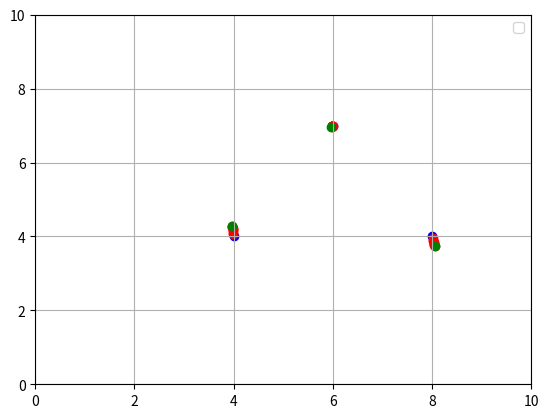

Write the Python code that produced this figure.

import numpy as np
import matplotlib.pyplot as plt

#slajd 26

#za plottanje dok se micu
def moving_plot(r_array):
    plt.figure()

    

    plt.xlim(0, 10)
    plt.ylim(0, 10)
   
    
    plt.grid(True)

    zadnji = len(r_array)
    
    iter = 0
    for r in r_array:
        if iter == 0:
            plt.scatter(r[:, 0], r[:, 1], c="b")
            iter = iter + 1
            continue
        if iter == zadnji - 1:
            plt.scatter(r[:, 0], r[:, 1], c="g")
            
            continue
        iter = iter + 1
        plt.scatter(r[:, 0], r[:, 1], c="r")
        plt.pause(1)


    
    plt.legend()
    plt.show()
    return

#za plottanje u 2D
def plot_me(r):

    x = r[:, 0]
    y = r[:, 1]
    plt.figure()
    plt.scatter(x, y, marker='o')

    plt.xlim(0, 5)
    plt.ylim(0, 5)


    plt.grid(True)
    plt.show()




def calculate_dx(a, x, ksi, y = 1.0):
    dx =  np.zeros_like(x)
    
    n = len(x)
    
    for i in range(n):
        #print("SADA RADIMO ZA LETJELICU {}".format(i))
        dr_elem = [0, 0]
        
        for j in range(n):
            dr_elem +=  a[i][j]  * ((x[j] - x[i]) - (ksi[j] - ksi[i]))
            #print("x:")
            #print((x[j] - x[i]))
            #print("ksi")
            #print((ksi[j] - ksi[i]))
 
        #print(dr_elem)
        dx[i] = dr_elem * y
        #print("-----------------------------------------------------")

    #print("DERIVACIJA JE: ")
    #print(dx)
    return dx





def consensus_protocol(x, ksi, adjacency_matrix ):
    n = len(x)
    print(n)
   
    print(adjacency_matrix)
    
    iter = 0

    # t -> oo
    dt = 0.05 #0.05
    

    
    
    x_list = [x.copy()]
    while True:
   
        iter = iter + 1
        
        
        
        dx = calculate_dx(adjacency_matrix, x, ksi)
        x = x + dx * dt
        

        #print("UPDEJTATI X JE")
        #print(x)
        
        x_list.append(x.copy())
        
        
        
        #nasli_se = uvijet_prekidanja(adjacency_matrix, r)
        if iter == 10:
            break
        


    print(x_list[8])
    moving_plot(x_list)
    print(iter)






if __name__ == "__main__":
    

    x = [4.,  6.,8.]
    y = [4., 7.,  4.]

    ksi_x = [4.2, 6.2, 8.3]
    ksi_y = [4.2, 6.8, 3.5]

    

    #states - početna formacija
    x = np.array([[x[i], y[i]] for i in range(len(x))])
    x = x.astype(float)

    

    ksi = np.array([[ksi_x[i], ksi_y[i]] for i in range(len(x))])
    ksi = ksi.astype(float)
    
   
    
    n = len(x)
    print(x)
    print(ksi)
    print("=============================")

    #matrica da se sva 4 sudare jednakom brzinom(?) - koreografija  1 iz prezentacije
    adjacency_matrix = np.ones((n, n)) - np.eye(n)
    
    
    consensus_protocol(x, ksi , adjacency_matrix)